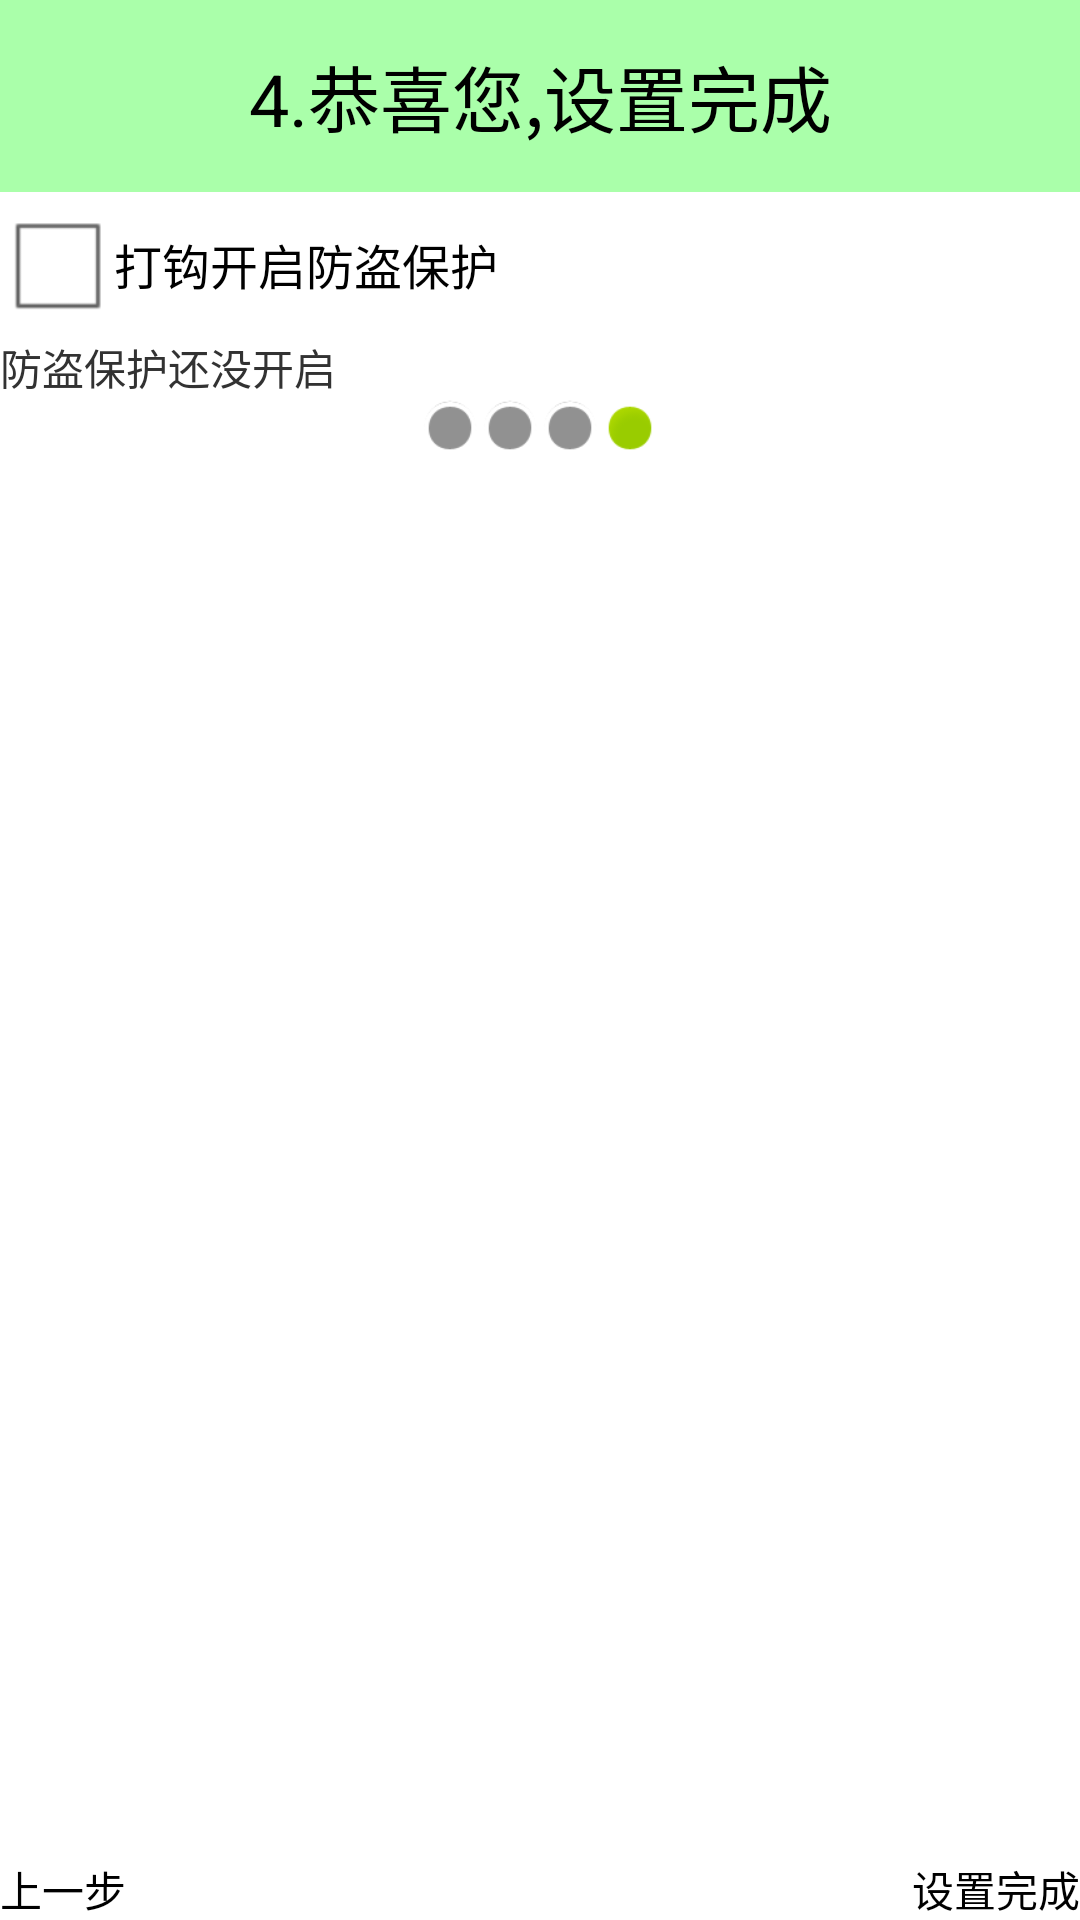

Reconstruct the res/layout file that produces this screen, plus the resources it refers to.
<!-- AndroidManifest.xml: application theme AppTheme -->
<!-- res/layout/activity_setup4.xml -->
<?xml version="1.0" encoding="utf-8"?>
<LinearLayout xmlns:android="http://schemas.android.com/apk/res/android"
    android:layout_width="match_parent"
    android:layout_height="match_parent"
    android:orientation="vertical" >

    <TextView
        style="@style/TextTitle"
        android:text="4.恭喜您,设置完成" />

    <CheckBox
        android:id="@+id/cb_setup4_protect"
        android:layout_width="fill_parent"
        android:layout_height="wrap_content"
        android:text="打钩开启防盗保护" />

    <TextView
        android:id="@+id/tv_setup4_protect"
        android:layout_width="fill_parent"
        android:layout_height="wrap_content"
        android:text="防盗保护还没开启" />

    <LinearLayout
        android:layout_width="fill_parent"
        android:layout_height="wrap_content"
        android:gravity="center_horizontal" >

        <View
            android:layout_width="20dp"
            android:layout_height="20dp"
            android:background="@android:drawable/presence_invisible" />

        <View
            android:layout_width="20dp"
            android:layout_height="20dp"
            android:background="@android:drawable/presence_invisible" />

        <View
            android:layout_width="20dp"
            android:layout_height="20dp"
            android:background="@android:drawable/presence_invisible" />

        <View
            android:layout_width="20dp"
            android:layout_height="20dp"
            android:background="@android:drawable/presence_online" />
    </LinearLayout>

    <RelativeLayout
        android:layout_width="fill_parent"
        android:layout_height="fill_parent" >

        <ImageView
            android:layout_width="wrap_content"
            android:layout_height="wrap_content"
            android:layout_centerInParent="true"
            android:src="@drawable/phone" />

        <Button
            android:layout_width="wrap_content"
            android:layout_height="wrap_content"
            android:layout_alignParentBottom="true"
            android:layout_alignParentLeft="true"
            android:background="@drawable/selector_home_gd_safe_dialog"
            android:onClick="preview"
            android:text="上一步" />

        <Button
            android:layout_width="wrap_content"
            android:layout_height="wrap_content"
            android:layout_alignParentBottom="true"
            android:layout_alignParentRight="true"
            android:background="@drawable/selector_home_gd_safe_dialog"
            android:onClick="next"
            android:text="设置完成" />
    </RelativeLayout>

</LinearLayout>
<!-- resources referenced by this layout -->
<resources>
  <!-- drawable selector_home_gd_safe_dialog (drawable) -->
  <?xml version="1.0" encoding="utf-8"?>
  <selector xmlns:android="http://schemas.android.com/apk/res/android" >
      
  	<item android:state_pressed="false" android:drawable="@drawable/btn_green_normal"></item>
  	<item android:state_pressed="true" android:drawable="@drawable/btn_green_pressed"></item>
  </selector>
  <style name="TextTitle">
          <item name="android:layout_width">fill_parent</item>
          <item name="android:layout_height">64dp</item>
          <item name="android:background">#5500ff00</item>
          <item name="android:gravity">center</item>
          <item name="android:textColor">#000000</item>
          <item name="android:textSize">24sp</item>
      </style>
  <style name="AppTheme" parent="AppBaseTheme">
  
          
          <item name="android:windowFullscreen">true</item>
          <item name="android:windowNoTitle">true</item>
      </style>
  <style name="AppBaseTheme" parent="android:Theme.Light">
          
      </style>
</resources>
